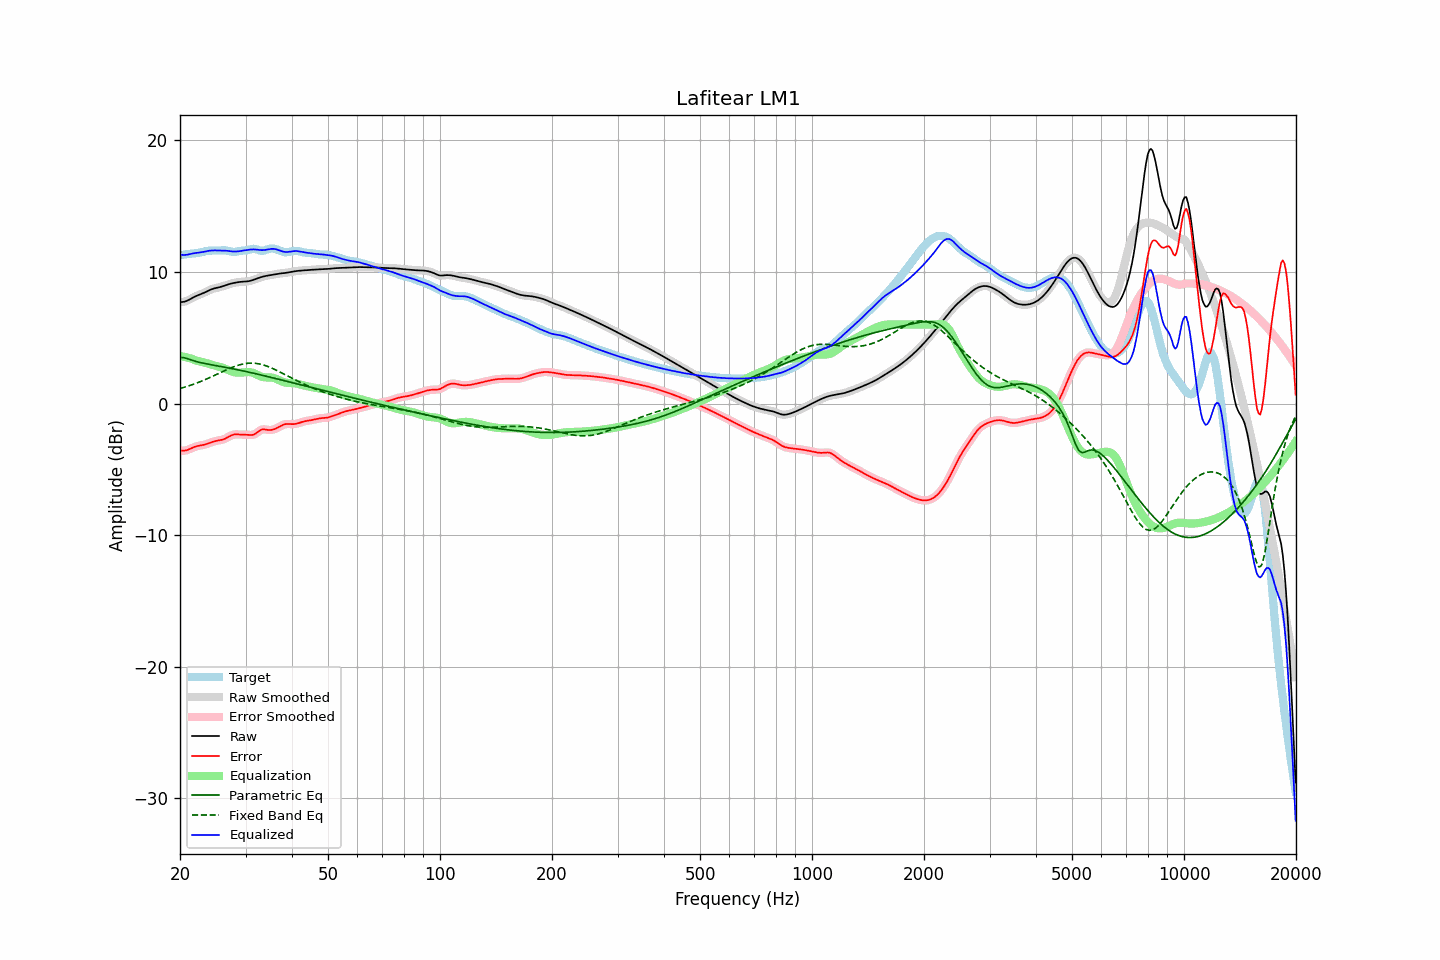

The file beside this chart, header and first rows:
frequency, raw, error, smoothed, error_smoothed, equalization, parametric_eq, fixed_band_eq, equalized_raw, equalized_smoothed, target
20.00, 7.70, -3.56, 7.70, -3.56, 3.62, 3.51, 1.14, 11.32, 11.32, 11.27
20.20, 7.71, -3.58, 7.71, -3.58, 3.59, 3.50, 1.18, 11.30, 11.30, 11.29
20.40, 7.73, -3.58, 7.72, -3.59, 3.57, 3.49, 1.21, 11.29, 11.29, 11.31
20.61, 7.75, -3.58, 7.75, -3.57, 3.54, 3.46, 1.25, 11.29, 11.29, 11.33
20.81, 7.79, -3.55, 7.79, -3.55, 3.51, 3.43, 1.29, 11.30, 11.30, 11.34
21.02, 7.85, -3.51, 7.85, -3.51, 3.48, 3.39, 1.33, 11.32, 11.32, 11.36
21.23, 7.91, -3.46, 7.91, -3.46, 3.44, 3.35, 1.37, 11.35, 11.35, 11.37
21.44, 7.98, -3.40, 7.98, -3.40, 3.41, 3.31, 1.41, 11.39, 11.39, 11.38
21.66, 8.05, -3.35, 8.04, -3.35, 3.36, 3.27, 1.45, 11.41, 11.41, 11.39
21.87, 8.11, -3.30, 8.11, -3.30, 3.32, 3.23, 1.50, 11.43, 11.42, 11.41
22.09, 8.17, -3.26, 8.17, -3.26, 3.27, 3.20, 1.54, 11.44, 11.44, 11.43
22.31, 8.22, -3.23, 8.22, -3.23, 3.24, 3.16, 1.59, 11.46, 11.46, 11.45
22.54, 8.27, -3.20, 8.27, -3.20, 3.21, 3.13, 1.63, 11.47, 11.47, 11.47
22.76, 8.32, -3.18, 8.32, -3.18, 3.18, 3.11, 1.68, 11.49, 11.49, 11.49
22.99, 8.36, -3.16, 8.37, -3.16, 3.15, 3.08, 1.73, 11.51, 11.51, 11.52
23.22, 8.42, -3.13, 8.42, -3.13, 3.12, 3.05, 1.79, 11.54, 11.54, 11.55
23.45, 8.48, -3.10, 8.48, -3.10, 3.08, 3.03, 1.84, 11.56, 11.56, 11.58
23.69, 8.54, -3.06, 8.54, -3.06, 3.05, 3.00, 1.89, 11.59, 11.59, 11.60
23.92, 8.60, -3.01, 8.60, -3.01, 3.01, 2.98, 1.94, 11.61, 11.61, 11.61
24.16, 8.65, -2.97, 8.65, -2.97, 2.97, 2.96, 2.00, 11.63, 11.62, 11.62
24.40, 8.70, -2.92, 8.70, -2.92, 2.93, 2.94, 2.06, 11.63, 11.63, 11.63
24.65, 8.74, -2.88, 8.74, -2.89, 2.90, 2.91, 2.11, 11.64, 11.64, 11.62
24.89, 8.77, -2.85, 8.77, -2.85, 2.87, 2.89, 2.17, 11.64, 11.64, 11.62
25.14, 8.80, -2.83, 8.80, -2.83, 2.84, 2.87, 2.23, 11.63, 11.63, 11.62
25.39, 8.82, -2.80, 8.83, -2.80, 2.81, 2.85, 2.28, 11.63, 11.63, 11.63
25.65, 8.85, -2.78, 8.86, -2.78, 2.78, 2.82, 2.34, 11.63, 11.63, 11.64
25.91, 8.89, -2.76, 8.89, -2.76, 2.74, 2.80, 2.40, 11.63, 11.63, 11.65
26.16, 8.93, -2.72, 8.93, -2.72, 2.70, 2.78, 2.46, 11.63, 11.63, 11.65
26.43, 8.97, -2.67, 8.97, -2.67, 2.65, 2.76, 2.51, 11.62, 11.62, 11.65
26.69, 9.01, -2.61, 9.01, -2.61, 2.60, 2.73, 2.57, 11.61, 11.61, 11.63
26.96, 9.06, -2.55, 9.05, -2.55, 2.54, 2.71, 2.62, 11.60, 11.60, 11.60
27.23, 9.09, -2.48, 9.09, -2.48, 2.49, 2.69, 2.67, 11.58, 11.58, 11.57
27.50, 9.12, -2.42, 9.12, -2.42, 2.44, 2.66, 2.73, 11.56, 11.56, 11.54
27.77, 9.15, -2.38, 9.15, -2.38, 2.40, 2.64, 2.77, 11.55, 11.55, 11.53
28.05, 9.18, -2.35, 9.18, -2.35, 2.37, 2.61, 2.82, 11.55, 11.55, 11.52
28.33, 9.20, -2.35, 9.20, -2.34, 2.35, 2.59, 2.86, 11.55, 11.55, 11.54
28.62, 9.22, -2.35, 9.22, -2.35, 2.34, 2.56, 2.90, 11.56, 11.56, 11.57
28.90, 9.24, -2.36, 9.24, -2.36, 2.34, 2.54, 2.94, 11.58, 11.58, 11.59
29.19, 9.25, -2.36, 9.25, -2.36, 2.35, 2.51, 2.97, 11.60, 11.60, 11.61
29.48, 9.26, -2.36, 9.26, -2.36, 2.36, 2.49, 3.00, 11.62, 11.62, 11.63
29.78, 9.27, -2.36, 9.27, -2.36, 2.37, 2.46, 3.02, 11.64, 11.64, 11.63
30.08, 9.28, -2.36, 9.28, -2.37, 2.38, 2.43, 3.04, 11.66, 11.66, 11.64
30.38, 9.29, -2.37, 9.29, -2.37, 2.39, 2.41, 3.06, 11.68, 11.68, 11.66
30.68, 9.31, -2.38, 9.31, -2.38, 2.39, 2.38, 3.07, 11.69, 11.70, 11.69
30.99, 9.33, -2.39, 9.33, -2.39, 2.37, 2.35, 3.07, 11.71, 11.71, 11.73
31.30, 9.37, -2.38, 9.37, -2.38, 2.34, 2.32, 3.07, 11.71, 11.71, 11.76
31.61, 9.41, -2.35, 9.41, -2.35, 2.30, 2.30, 3.07, 11.71, 11.71, 11.76
31.93, 9.46, -2.29, 9.46, -2.28, 2.25, 2.27, 3.05, 11.71, 11.71, 11.75
32.24, 9.50, -2.20, 9.50, -2.20, 2.19, 2.24, 3.04, 11.69, 11.69, 11.70
32.57, 9.55, -2.11, 9.55, -2.11, 2.13, 2.21, 3.02, 11.68, 11.68, 11.66
32.89, 9.59, -2.02, 9.59, -2.03, 2.08, 2.18, 2.99, 11.67, 11.66, 11.61
33.22, 9.63, -1.98, 9.63, -1.98, 2.03, 2.15, 2.96, 11.66, 11.66, 11.60
33.55, 9.66, -1.95, 9.66, -1.96, 2.00, 2.12, 2.93, 11.66, 11.66, 11.61
33.89, 9.69, -1.97, 9.69, -1.97, 1.99, 2.10, 2.89, 11.67, 11.67, 11.66
34.23, 9.71, -1.99, 9.71, -1.99, 1.98, 2.07, 2.84, 11.70, 11.70, 11.70
34.57, 9.73, -2.01, 9.73, -2.01, 1.98, 2.04, 2.80, 11.72, 11.72, 11.75
34.92, 9.76, -2.02, 9.76, -2.01, 1.98, 2.01, 2.75, 11.74, 11.74, 11.77
35.27, 9.78, -2.00, 9.78, -2.00, 1.98, 1.98, 2.70, 11.75, 11.75, 11.78
35.62, 9.80, -1.98, 9.80, -1.98, 1.96, 1.95, 2.64, 11.75, 11.75, 11.77
35.97, 9.82, -1.93, 9.82, -1.93, 1.92, 1.92, 2.59, 11.74, 11.74, 11.76
... 635 more rows
